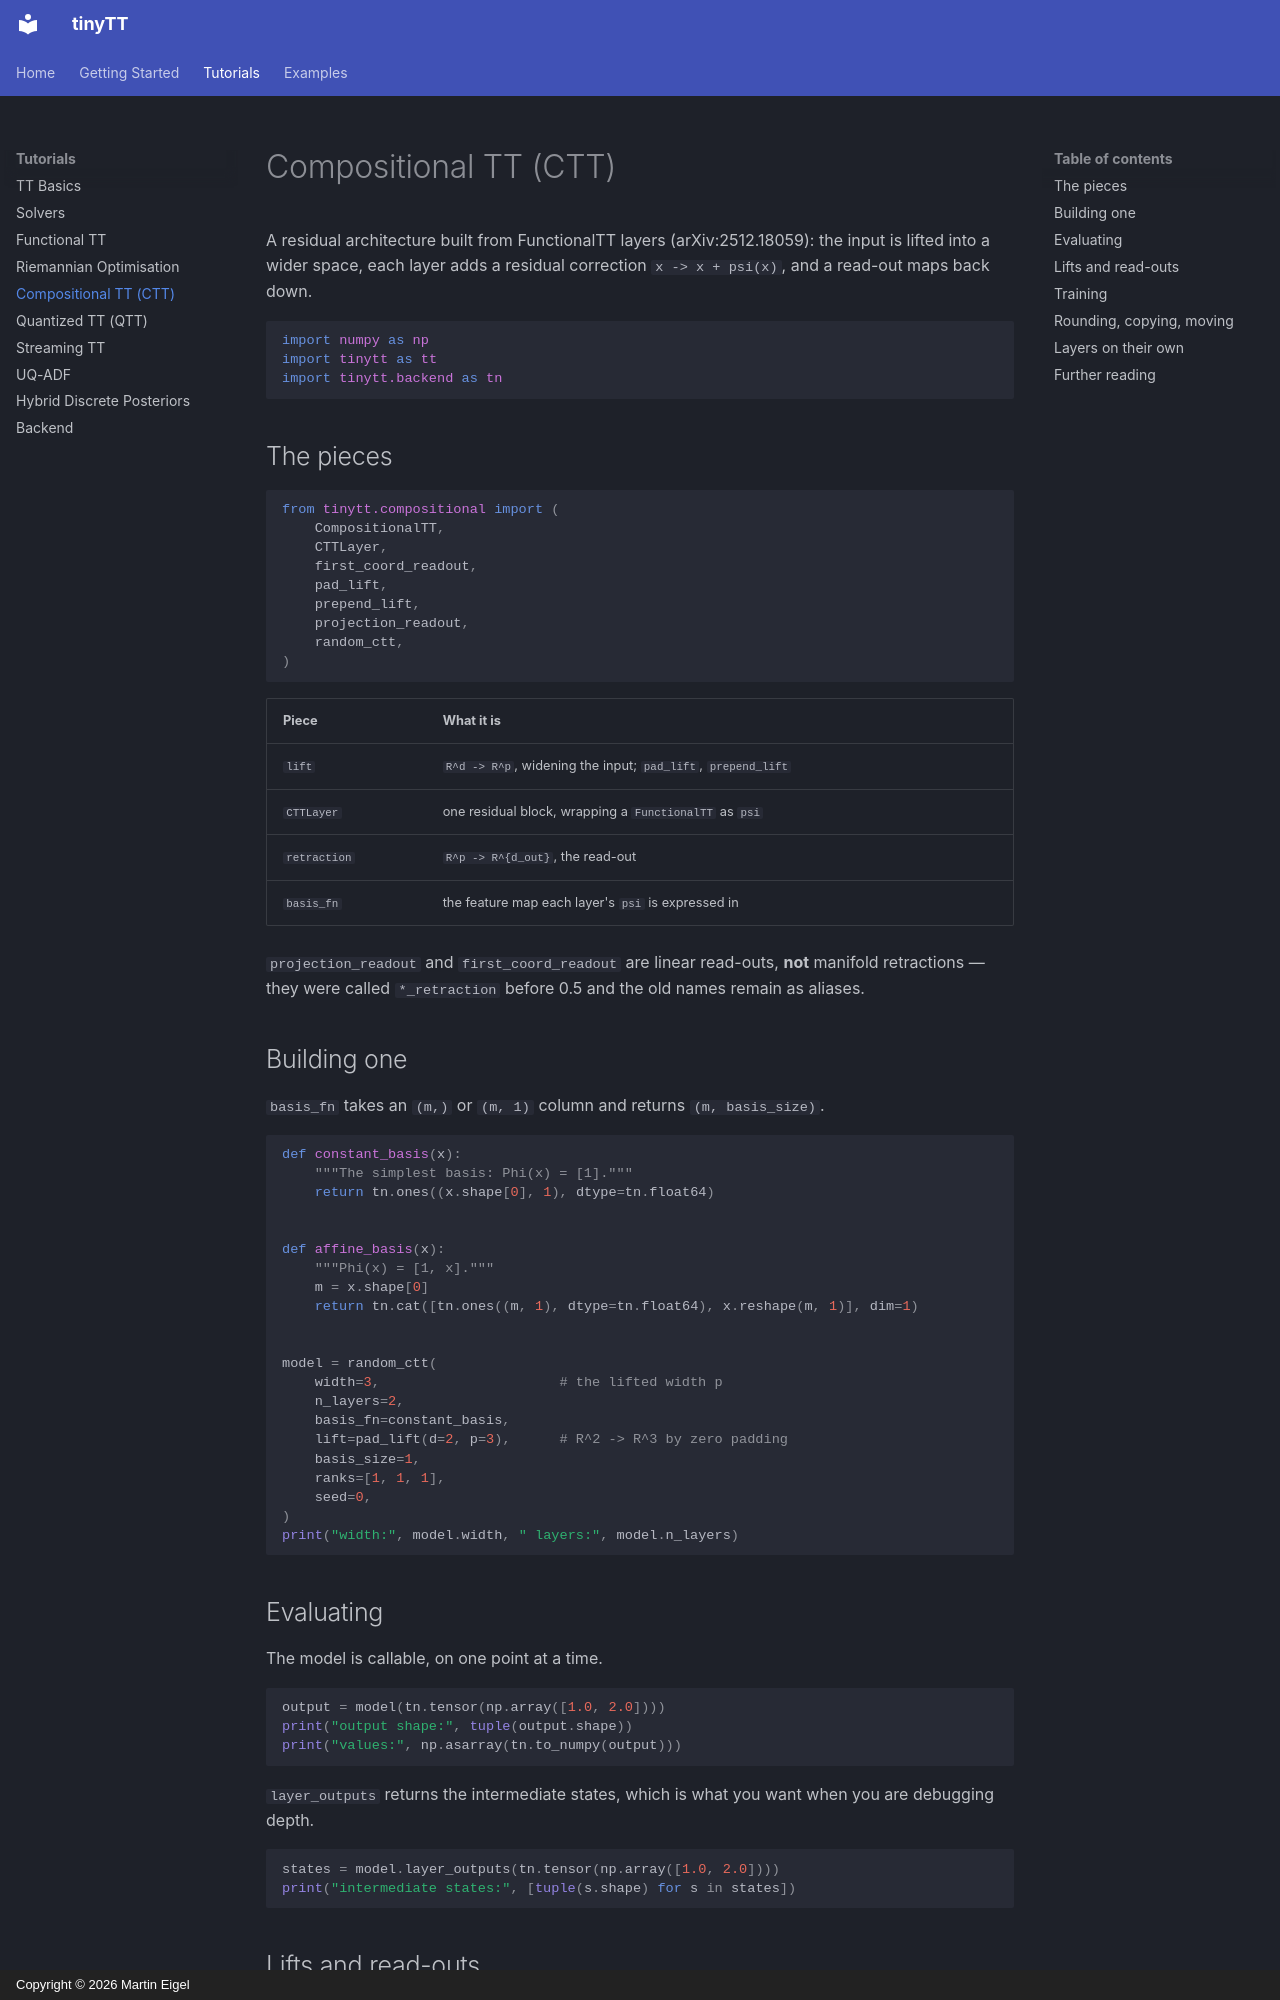

repository: meigel/tinyTT · page: tutorials/compositional-tt/index.html · generator: mkdocs · copyright: Copyright © 2026 Martin Eigel

# Compositional TT (CTT)

A residual architecture built from FunctionalTT layers
(arXiv:2512.18059): the input is lifted into a wider space, each layer adds a
residual correction `x -> x + psi(x)`, and a read-out maps back down.

```python
import numpy as np
import tinytt as tt
import tinytt.backend as tn
```

## The pieces

```python
from tinytt.compositional import (
    CompositionalTT,
    CTTLayer,
    first_coord_readout,
    pad_lift,
    prepend_lift,
    projection_readout,
    random_ctt,
)
```

| Piece | What it is |
|---|---|
| `lift` | `R^d -> R^p`, widening the input; `pad_lift`, `prepend_lift` |
| `CTTLayer` | one residual block, wrapping a `FunctionalTT` as `psi` |
| `retraction` | `R^p -> R^{d_out}`, the read-out |
| `basis_fn` | the feature map each layer's `psi` is expressed in |

`projection_readout` and `first_coord_readout` are linear read-outs, **not**
manifold retractions — they were called `*_retraction` before 0.5 and the old
names remain as aliases.

## Building one

`basis_fn` takes an `(m,)` or `(m, 1)` column and returns `(m, basis_size)`.

```python
def constant_basis(x):
    """The simplest basis: Phi(x) = [1]."""
    return tn.ones((x.shape[0], 1), dtype=tn.float64)


def affine_basis(x):
    """Phi(x) = [1, x]."""
    m = x.shape[0]
    return tn.cat([tn.ones((m, 1), dtype=tn.float64), x.reshape(m, 1)], dim=1)


model = random_ctt(
    width=3,                      # the lifted width p
    n_layers=2,
    basis_fn=constant_basis,
    lift=pad_lift(d=2, p=3),      # R^2 -> R^3 by zero padding
    basis_size=1,
    ranks=[1, 1, 1],
    seed=0,
)
print("width:", model.width, " layers:", model.n_layers)
```

## Evaluating

The model is callable, on one point at a time.

```python
output = model(tn.tensor(np.array([1.0, 2.0])))
print("output shape:", tuple(output.shape))
print("values:", np.asarray(tn.to_numpy(output)))
```

`layer_outputs` returns the intermediate states, which is what you want when
you are debugging depth.

```python
states = model.layer_outputs(tn.tensor(np.array([1.0, 2.0])))
print("intermediate states:", [tuple(s.shape) for s in states])
```
